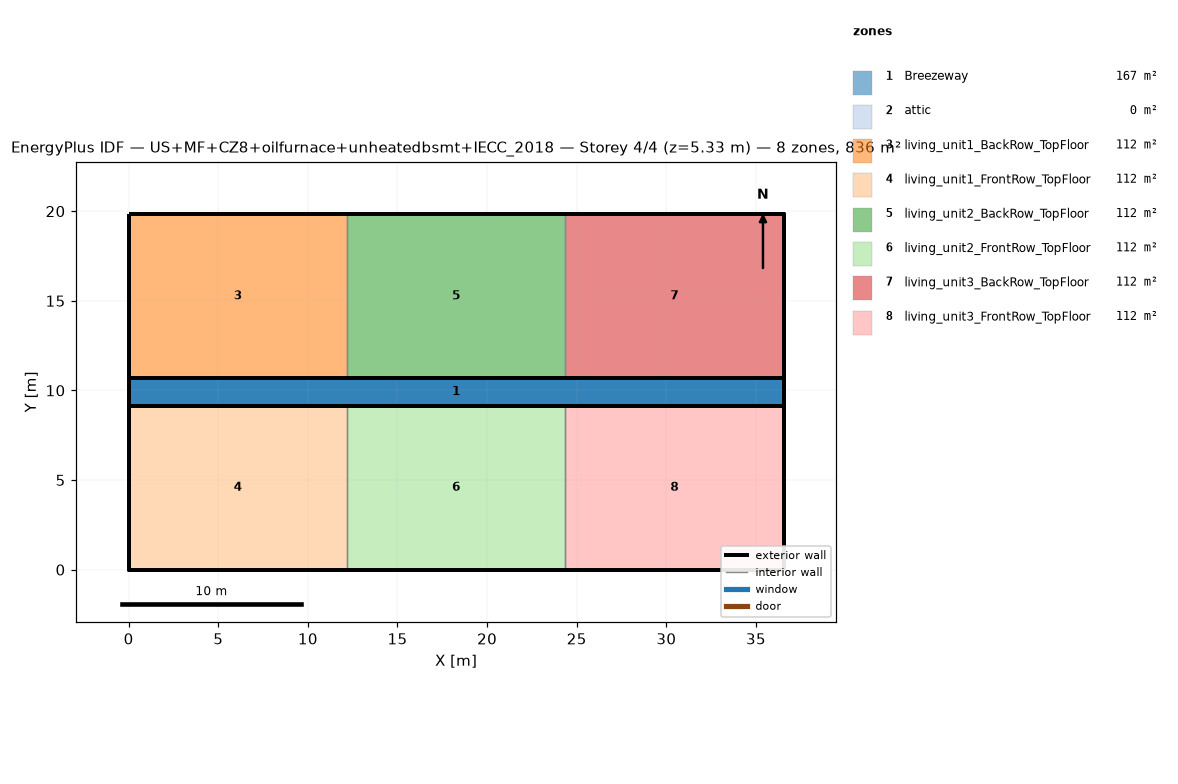
=== STOREY PLAN SPEC (per zone: floor XY polygon, exterior-wall plan segments, windows/doors) ===
zone 1: Breezeway  (167.0 m²)
  floor: (36.54, 9.16) (0.00, 9.16) (0.00, 10.68) (36.54, 10.68)
  floor: (36.54, 9.16) (0.00, 9.16) (0.00, 10.68) (36.54, 10.68)
  floor: (36.54, 9.16) (0.00, 9.16) (0.00, 10.68) (36.54, 10.68)
zone 2: attic  (0.0 m²)
  exterior wall: (36.54, 0.00) – (36.54, 19.84) – (36.54, 9.92)  [29.8 m]
  exterior wall: (0.00, 19.84) – (0.00, 0.00) – (0.00, 9.92)  [29.8 m]
zone 3: living_unit1_BackRow_TopFloor  (111.5 m²)
  floor: (12.18, 10.68) (0.00, 10.68) (0.00, 19.84) (12.18, 19.84)
  exterior wall: (12.18, 19.84) – (0.00, 19.84)  [12.2 m]
  exterior wall: (0.00, 19.84) – (0.00, 10.68)  [9.2 m]
  exterior wall: (0.00, 10.68) – (12.18, 10.68)  [12.2 m]
  interior walls: 1
zone 4: living_unit1_FrontRow_TopFloor  (111.5 m²)
  floor: (12.18, 0.00) (0.00, 0.00) (0.00, 9.16) (12.18, 9.16)
  exterior wall: (0.00, 0.00) – (12.18, 0.00)  [12.2 m]
  exterior wall: (0.00, 9.16) – (0.00, 0.00)  [9.2 m]
  exterior wall: (12.18, 9.16) – (0.00, 9.16)  [12.2 m]
  interior walls: 1
zone 5: living_unit2_BackRow_TopFloor  (111.5 m²)
  floor: (24.36, 10.68) (12.18, 10.68) (12.18, 19.84) (24.36, 19.84)
  exterior wall: (12.18, 10.68) – (24.36, 10.68)  [12.2 m]
  exterior wall: (24.36, 19.84) – (12.18, 19.84)  [12.2 m]
  interior walls: 2
zone 6: living_unit2_FrontRow_TopFloor  (111.5 m²)
  floor: (24.36, 0.00) (12.18, 0.00) (12.18, 9.16) (24.36, 9.16)
  exterior wall: (12.18, 0.00) – (24.36, 0.00)  [12.2 m]
  exterior wall: (24.36, 9.16) – (12.18, 9.16)  [12.2 m]
  interior walls: 2
zone 7: living_unit3_BackRow_TopFloor  (111.5 m²)
  floor: (36.54, 10.68) (24.36, 10.68) (24.36, 19.84) (36.54, 19.84)
  exterior wall: (36.54, 10.68) – (36.54, 19.84)  [9.2 m]
  exterior wall: (36.54, 19.84) – (24.36, 19.84)  [12.2 m]
  exterior wall: (24.36, 10.68) – (36.54, 10.68)  [12.2 m]
  interior walls: 1
zone 8: living_unit3_FrontRow_TopFloor  (111.5 m²)
  floor: (36.54, 0.00) (24.36, 0.00) (24.36, 9.16) (36.54, 9.16)
  exterior wall: (24.36, 0.00) – (36.54, 0.00)  [12.2 m]
  exterior wall: (36.54, 0.00) – (36.54, 9.16)  [9.2 m]
  exterior wall: (36.54, 9.16) – (24.36, 9.16)  [12.2 m]
  interior walls: 1

=== DERIVED (storey summary) ===
Building: US+MF+CZ8+oilfurnace+unheatedbsmt+IECC_2018
Storey: 4 of 4  (floor level z = 5.33 m)
Storey gross floor area: 836.2 m²
Zones on this storey: 8
  - Breezeway: floor 167.0 m²
  - attic: floor 0.0 m²; exterior wall 59.5 m (81.9 m²); WWR 0.0%
  - living_unit1_BackRow_TopFloor: floor 111.5 m²; exterior wall 33.5 m (86.9 m²); WWR 0.0%
  - living_unit1_FrontRow_TopFloor: floor 111.5 m²; exterior wall 33.5 m (86.9 m²); WWR 0.0%
  - living_unit2_BackRow_TopFloor: floor 111.5 m²; exterior wall 24.4 m (63.1 m²); WWR 0.0%
  - living_unit2_FrontRow_TopFloor: floor 111.5 m²; exterior wall 24.4 m (63.1 m²); WWR 0.0%
  - living_unit3_BackRow_TopFloor: floor 111.5 m²; exterior wall 33.5 m (86.9 m²); WWR 0.0%
  - living_unit3_FrontRow_TopFloor: floor 111.5 m²; exterior wall 33.5 m (86.9 m²); WWR 0.0%
Zone adjacency (shared interzone walls):
  - living_unit1_BackRow_TopFloor ↔ living_unit2_BackRow_TopFloor
  - living_unit1_FrontRow_TopFloor ↔ living_unit2_FrontRow_TopFloor
  - living_unit2_BackRow_TopFloor ↔ living_unit3_BackRow_TopFloor
  - living_unit2_FrontRow_TopFloor ↔ living_unit3_FrontRow_TopFloor